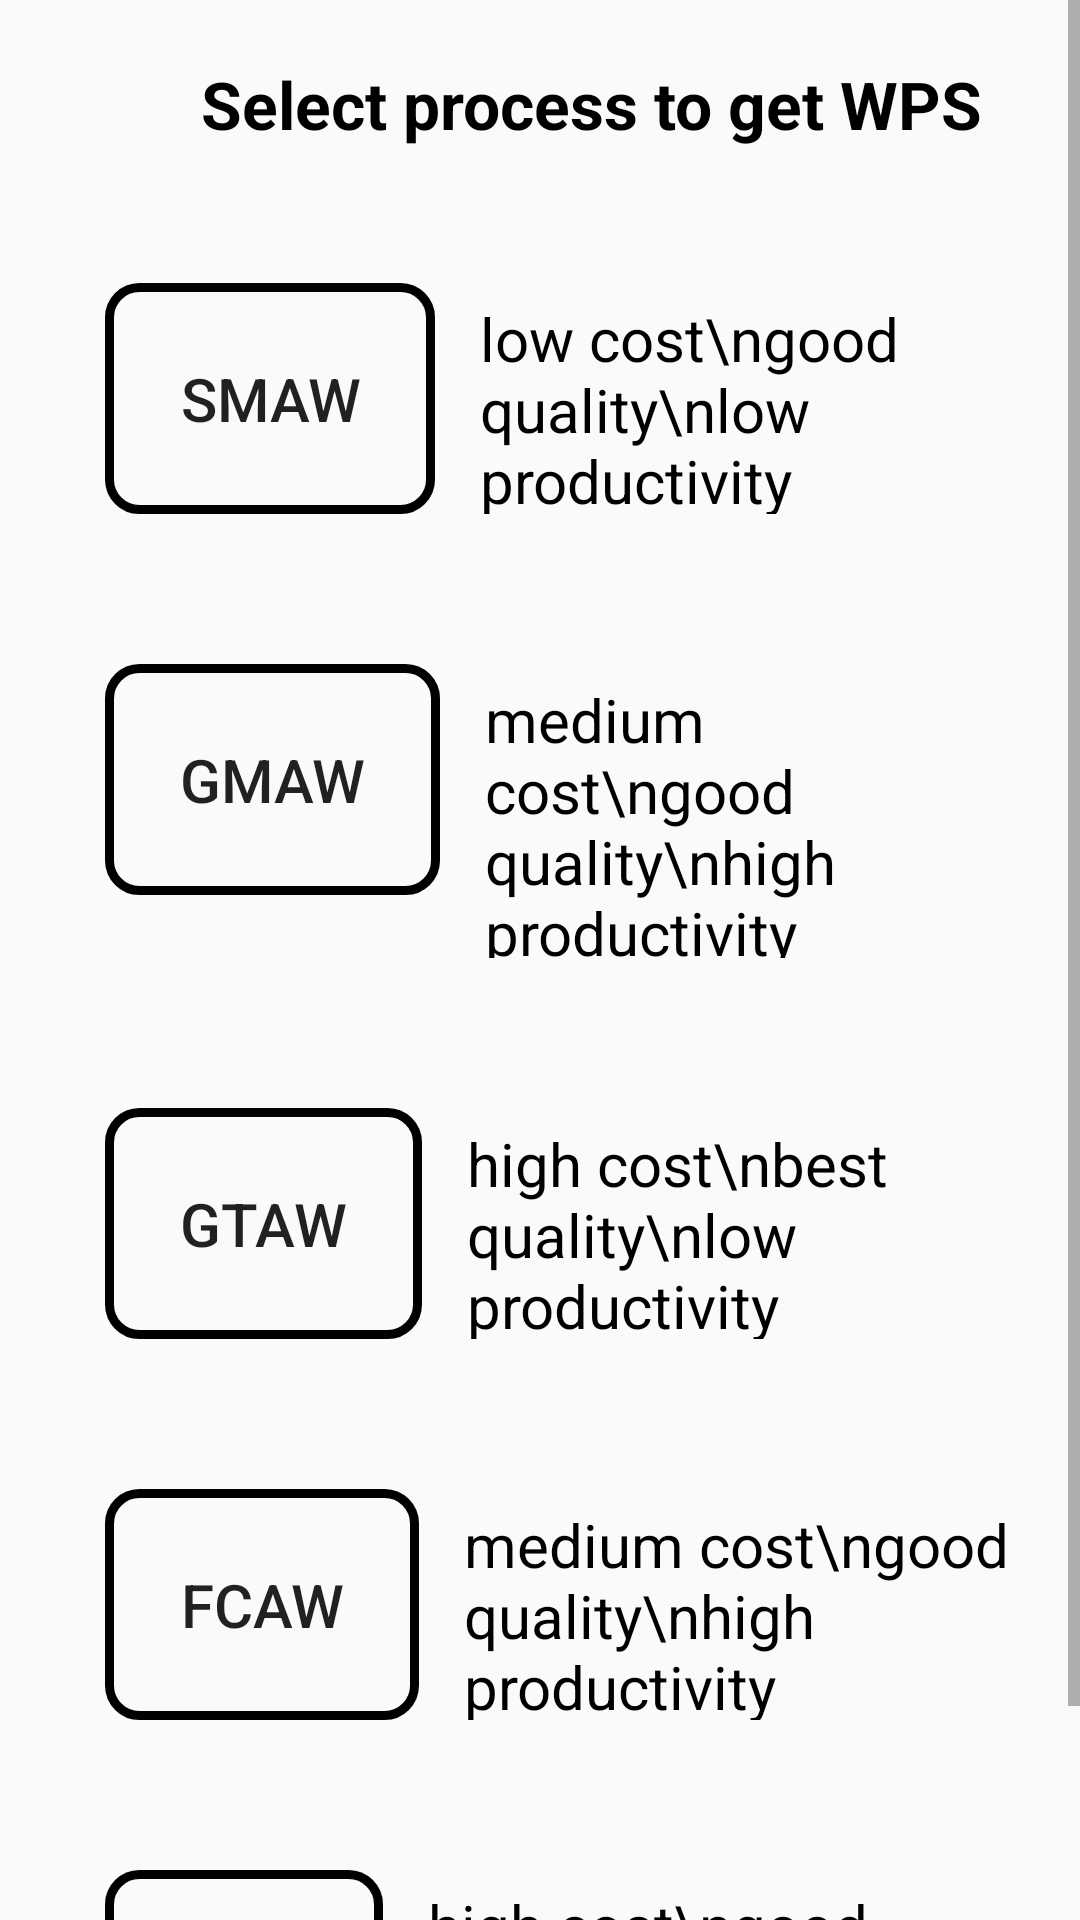

Layout XML and referenced resources for this Android screen:
<!-- AndroidManifest.xml: application theme AppTheme -->
<!-- res/layout/content_process.xml -->
<?xml version="1.0" encoding="utf-8"?>
<LinearLayout xmlns:android="http://schemas.android.com/apk/res/android"
    xmlns:app="http://schemas.android.com/apk/res-auto"
    xmlns:tools="http://schemas.android.com/tools"
    android:layout_width="match_parent"
    android:layout_height="match_parent"
    android:orientation="vertical"
    android:paddingLeft="15dp"
    android:weightSum="1"
    tools:context=".ParametersActivity">

    <ScrollView
        android:layout_width="match_parent"
        android:layout_height="match_parent">

        <LinearLayout
            android:layout_width="match_parent"
            android:layout_height="match_parent"
            android:gravity="center"
            android:orientation="vertical"
            android:paddingBottom="20dp"
            android:paddingLeft="20dp">

            <TextView
                android:layout_width="wrap_content"
                android:layout_height="wrap_content"
                android:paddingTop="20dp"
                android:text="Select process to get WPS"
                android:textColor="@color/black"
                android:textSize="22dp"
                android:textStyle="bold" />

            <LinearLayout
                android:id="@+id/smaw"
                android:layout_width="match_parent"
                android:layout_height="wrap_content"
                android:layout_marginBottom="20dp"
                android:layout_marginTop="25dp"
                >


                <Button
                    android:id="@+id/smaw_btn"
                    android:layout_width="wrap_content"
                    android:layout_height="wrap_content"
                    android:layout_alignParentBottom="true"
                    android:layout_centerHorizontal="true"
                    android:layout_marginRight="15dp"
                    android:background="@drawable/border"
                    android:padding="25dp"
                    android:paddingLeft="20dp"
                    android:layout_marginTop="20dp"
                    android:text="SMAW"
                    android:textAllCaps="false"
                    android:textSize="20dp" />

                <TextView
                    android:layout_width="wrap_content"
                    android:layout_height="wrap_content"
                    android:text="low cost\ngood quality\nlow productivity"
                    android:textColor="@color/black"
                    android:textSize="20dp" />

            </LinearLayout>

            <LinearLayout
                android:id="@+id/gmaw"
                android:layout_width="match_parent"
                android:layout_height="wrap_content"
                android:layout_marginBottom="20dp"
                android:layout_marginTop="10dp"
                >

                <Button
                    android:id="@+id/gmaw_btn"
                    android:layout_width="wrap_content"
                    android:layout_height="wrap_content"
                    android:layout_alignParentBottom="true"
                    android:layout_centerHorizontal="true"
                    android:layout_marginRight="15dp"
                    android:background="@drawable/border"
                    android:padding="25dp"
                    android:layout_marginTop="20dp"
                    android:paddingLeft="20dp"
                    android:text="GMAW"
                    android:textAllCaps="false"
                    android:textSize="20dp" />

                <TextView
                    android:id="@+id/textView"
                    android:layout_width="match_parent"
                    android:layout_height="wrap_content"
                    android:layout_marginBottom="20dp"
                    android:paddingRight="25dp"
                    android:text="medium cost\ngood quality\nhigh productivity"
                    android:textColor="@color/black"
                    android:textSize="20dp" />


            </LinearLayout>

            <LinearLayout
                android:id="@+id/gtaw"
                android:layout_width="match_parent"
                android:layout_height="wrap_content"
                android:layout_marginBottom="20dp"
                android:layout_marginTop="10dp"
                >

                <Button
                    android:id="@+id/gtaw_btn"
                    android:layout_width="wrap_content"
                    android:layout_height="wrap_content"
                    android:layout_alignParentBottom="true"
                    android:layout_centerHorizontal="true"
                    android:layout_marginRight="15dp"
                    android:background="@drawable/border"
                    android:padding="25dp"
                    android:layout_marginTop="20dp"
                    android:paddingLeft="20dp"
                    android:text="GTAW"
                    android:textAllCaps="false"
                    android:textSize="20dp" />

                <TextView
                    android:layout_width="match_parent"
                    android:layout_height="wrap_content"
                    android:text="high cost\nbest quality\nlow productivity"
                    android:textColor="@color/black"
                    android:textSize="20dp" />


            </LinearLayout>

            <LinearLayout
                android:id="@+id/fcaw"
                android:layout_width="match_parent"
                android:layout_height="wrap_content"
                android:layout_marginBottom="20dp"
                android:layout_marginTop="10dp"
                >

                <Button
                    android:id="@+id/fcaw_btn"
                    android:layout_width="wrap_content"
                    android:layout_height="wrap_content"
                    android:layout_alignParentBottom="true"
                    android:layout_centerHorizontal="true"
                    android:layout_marginRight="15dp"
                    android:background="@drawable/border"
                    android:padding="25dp"
                    android:paddingLeft="20dp"
                    android:layout_marginTop="20dp"
                    android:text="FCAW"
                    android:textAllCaps="false"
                    android:textSize="20dp" />

                <TextView
                    android:layout_width="match_parent"
                    android:layout_height="wrap_content"
                    android:text="medium cost\ngood quality\nhigh productivity"
                    android:textColor="@color/black"
                    android:textSize="20dp" />


            </LinearLayout>

            <LinearLayout
                android:id="@+id/saw"
                android:layout_width="match_parent"
                android:layout_height="wrap_content"
                android:layout_marginTop="10dp"
                >

                <Button
                    android:id="@+id/saw_btn"
                    android:layout_width="wrap_content"
                    android:layout_height="wrap_content"
                    android:layout_alignParentBottom="true"
                    android:layout_centerHorizontal="true"
                    android:layout_marginRight="15dp"
                    android:background="@drawable/border"
                    android:padding="25dp"
                    android:layout_marginTop="20dp"
                    android:paddingLeft="20dp"
                    android:text="SAW"
                    android:textAllCaps="false"
                    android:textSize="20dp" />

                <TextView
                    android:layout_width="match_parent"
                    android:layout_height="wrap_content"
                    android:text="high cost\ngood quality\nhigh productivity"
                    android:textColor="@color/black"
                    android:textSize="20dp" />


            </LinearLayout>


        </LinearLayout>
    </ScrollView>
</LinearLayout>
<!-- resources referenced by this layout -->
<resources>
  <!-- drawable border (drawable) -->
  <?xml version="1.0" encoding="utf-8"?>
  <shape xmlns:android="http://schemas.android.com/apk/res/android"
      android:shape="rectangle">
      <corners android:radius="10dp" />
      <solid android:color="@color/dark_seperator" />
      <stroke
          android:width="3dip"
          android:color="@color/green" />
  
  </shape>
  <style name="AppTheme" parent="Theme.AppCompat.Light.DarkActionBar">
          
          <item name="colorPrimary">@color/colorPrimary</item>
          <item name="colorPrimaryDark">@color/colorPrimaryDark</item>
          <item name="colorAccent">@color/colorAccent</item>
      </style>
  <!-- not gathered from this repository: default colours our renderer supplied (Android Studio template values) -->
  <color name="black">#FF000000</color>
  <color name="colorPrimary">#FF6200EE</color>
  <color name="colorPrimaryDark">#FF3700B3</color>
  <color name="colorAccent">#FF03DAC5</color>
</resources>
